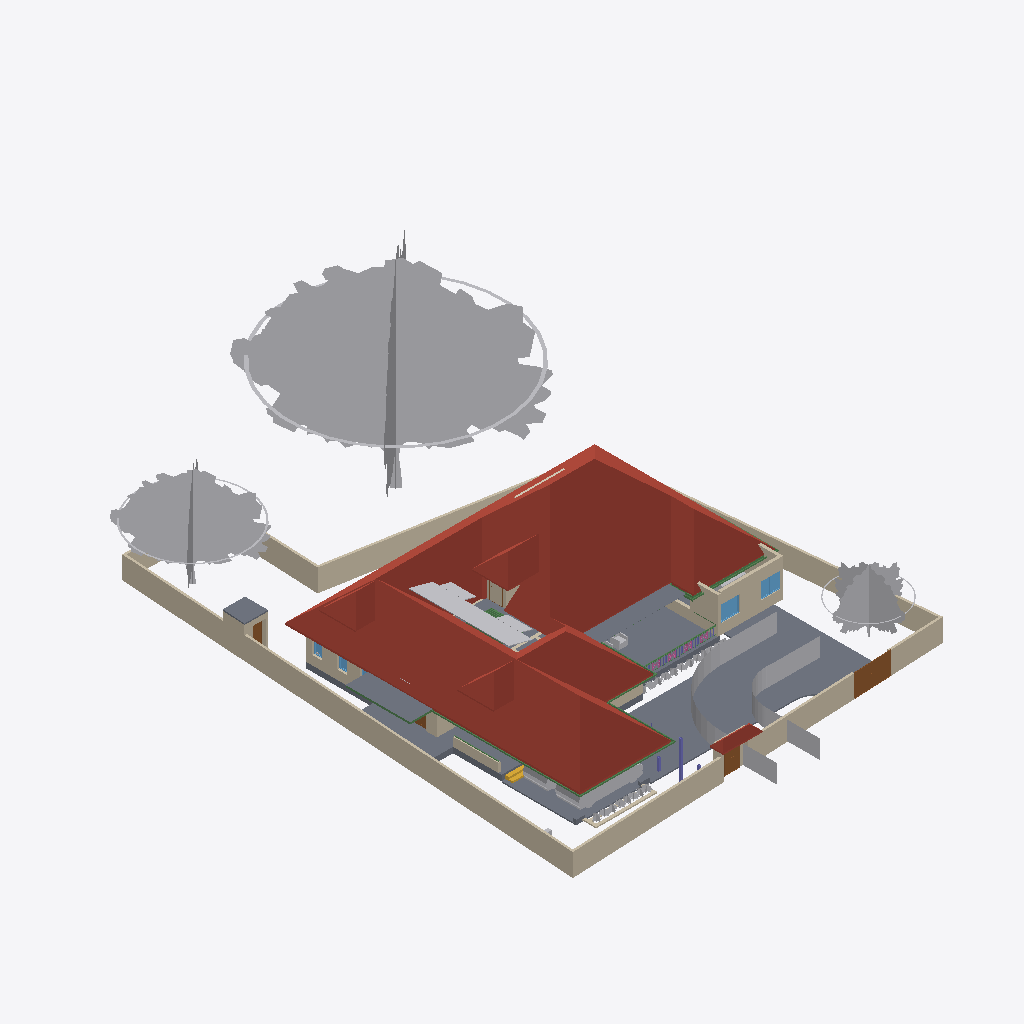
Isometric view of an IFC building model (IFC-SPF (STEP), schema IFC4X3, length unit metre), seen from the south-west, elements coloured by IFC class: 36 other elements (light grey), 27 walls (beige), 15 beams (green), 10 slabs (grey), 5 roofs (red-brown), 5 doors (brown), 4 windows (light blue), 4 railings (pink), 2 columns (violet), 1 stair flight (yellow), 1 covering (cream).
Extent 31.4 m × 44.5 m × 17.5 m (x, y, z). Storeys (5): 00 at 0.00 m; GF at 0.45 m; GF Lintel at 2.10 m; FF at 3.45 m; FFtop at 5.70 m. Elements (435): 116 IfcBeam, 76 IfcWall, 41 IfcColumn, 39 IfcFurniture, 27 IfcWindow, 26 IfcDoor, 23 IfcGeographicElement, 16 IfcFurnishingElement, 16 IfcSanitaryTerminal, 11 IfcSlab, 10 IfcSolarDevice, 7 IfcUnitaryEquipment.

HEADER;
FILE_DESCRIPTION(('ViewDefinition[DesignTransferView]'),'2;1');
FILE_NAME('Sreekesh.ifc','2025-01-13T11:19:27+05:30',(),(),'IfcOpenShell 0.8.0','Bonsai 0.8.0','Nobody');
FILE_SCHEMA(('IFC4X3'));
ENDSEC;
DATA;
#1=IFCPROJECT('0aPvmvJuf5owphcfiKWAsN',$,'My Project',$,$,$,$,(#14,#26),#9);
#30=IFCSITE('3jTVXq97zE2OZTfzZH9iYT',$,'My Site',$,$,#53,$,$,$,$,$,$,$,$);
#65094=IFCSITE('2fYgYmrKX9qBU4UTrnxcjg',$,'Site',$,$,#159267,#65100,$,$,$,$,$,$,$);
#36=IFCBUILDING('3Bt1MypEf4fuqFfshm9kTs',$,'My Building',$,$,#59,$,$,$,$,$,$);
#42=IFCBUILDINGSTOREY('3Yt8GBe1vE1Byt_$JKaQnQ',$,'GF',$,$,#7313,$,$,$,$);
#8023=IFCBUILDINGSTOREY('3LNq90aff4Xhn4xfthWyFx',$,'00',$,$,#8039,$,$,$,$);
#71986=IFCBUILDINGSTOREY('1ZF$IMkzjA5efl8XVVA8ry',$,'FFtop',$,$,#72046,$,$,$,$);
#72129=IFCBUILDINGSTOREY('1Nt2vvvNTB5u0X$NIke4ti',$,'GF Lintel',$,$,#72420,$,$,$,$);
#83382=IFCBUILDINGSTOREY('2do7yjy$r1eOSN7_GxsK9f',$,'FF',$,$,#83409,$,$,$,$);
#7282=IFCROOF('1xR$Iy8cz6PBZpMjmzsIta',$,'Roof',$,$,#124176,#124604,$,.HIP_ROOF.);
#158109=IFCGEOGRAPHICELEMENT('1ICn9VC11DLu$jSeyjW6na',$,'GeographicElement',$,$,#159277,#158141,$,$);
#116871=IFCSLAB('1D4i_90s56vAIuoe4hq8Xo',$,'Slab',$,$,#189037,#116882,$,$);
#158156=IFCGEOGRAPHICELEMENT('2JlHSkVhjCZPlJyc1W8A6K',$,'GeographicElement',$,$,#159282,#158188,$,$);
#117253=IFCWALL('2NQIKohcDAsQMbNSTdACJd',$,'Wall.049',$,$,#159242,#117264,$,$);
#189205=IFCSLAB('09UGVQSjzDW8naYIH8uxmw',$,'Slab',$,$,#189206,#189226,$,$);
#189522=IFCBUILDINGELEMENTPROXY('2fyH_FbBX1$e0RliKTBWRO',$,'BuildingElementProxy',$,$,#189566,#189554,$,$);
#109955=IFCWALL('0m53cJKujAOwiy8OxGf4Uf',$,'Wall',$,$,#159212,#109966,$,$);
#158203=IFCGEOGRAPHICELEMENT('37Vx292DPFfAnJSxKqR2Rg',$,'GeographicElement',$,$,#159287,#158235,$,$);
#65997=IFCWALL('1DC2$ngnnDR8Q9h6mAR0js',$,'Wall',$,$,#159167,#66003,$,$);
#110356=IFCWALL('3Jc2L501zCIf2lBfrewdbK',$,'Wall',$,$,#159232,#110367,$,$);
#66022=IFCWALL('2FUeR5sFb9uwjJGdeVWABU',$,'Wall',$,$,#159177,#66028,$,$);
#65878=IFCWALL('1RxXXtAKb3$uqm3spal5Ab',$,'Wall.049',$,$,#159252,#65884,$,$);
#106076=IFCROOF('1l0QmW0dLCCeVLEOFqDqiW',$,'Roof',$,$,#106142,#106108,$,.HIP_ROOF.);
#3151=IFCWALL('2frHB1bR9FtP23RXamn7Ko',$,'Wall',$,$,#204747,#3162,$,$);
#189038=IFCSLAB('2JYu6QrLL0QvzbDq4KPxbf',$,'Slab',$,$,#189091,#189049,$,$);
#106476=IFCSLAB('3SWoLdiHLDExF96lrfPbJY',$,'Slab',$,$,#106502,#106487,$,$);
#106448=IFCSLAB('1GhnzeWbD1FR$mVw6S$mla',$,'Slab',$,$,#106475,#106464,$,$);
#106355=IFCROOF('1x5BLUnZDBI8SQ2SI7CwMk',$,'Roof',$,$,#106383,#106371,$,.HIP_ROOF.);
#106274=IFCROOF('366qlUB3DEJAjl8Pu_K9qr',$,'Roof',$,$,#106322,#106306,$,.HIP_ROOF.);
#65972=IFCWALL('1ECWXgbZrERf$r6Mue6DMZ',$,'Wall',$,$,#159162,#65978,$,$);
#3520=IFCWALL('1kfIyPN_b4JPSDED46DDvv',$,'Wall',$,$,#204709,#3526,$,$);
#2872=IFCWALL('0VICnwrYLCM9IhHcjSiD9g',$,'Wall',$,$,#120443,#2879,$,$);
#146729=IFCVEHICLE('0zRPRsukT96P6cuFPGiKs1',$,'Vehicle',$,$,#189086,#146742,$,$);
#116735=IFCDOOR('1dZUIR_mr60wAZddeiCYTI',$,'Door',$,$,#159222,#116767,$,1.79999995231628,3.0,$,$,$);
#110251=IFCROOF('2Ww7svPQzEgA_fCzhmYus_',$,'Roof',$,$,#159182,#110283,$,.HIP_ROOF.);
#117585=IFCSLAB('00nkzVGuT6heoHGHN6WRGv',$,'Slab',$,$,#159237,#117596,$,$);
#117175=IFCWALL('2YdZCtJCP1Au39pr0cy4Kb',$,'Wall.049',$,$,#159247,#117186,$,$);
#72992=IFCWALL('0nKeLZCI54WeIG0cLfl1fW',$,'Wall',$,$,#149027,#73003,$,$);
#5763=IFCSLAB('2k1_QIQ_vEheGYBKPFgtqG',$,'Slab',$,$,#124111,#5774,$,$);
#4965=IFCSLAB('05XQefoFT1EQ6Gbva0q3wM',$,'Slab',$,$,#123274,#4980,$,$);
#116971=IFCWALL('08FBn4OWj7ogBqhIhITLuq',$,'Wall.049',$,$,#159262,#116982,$,$);
#90359=IFCWALL('3p_Mlr$7n7WPwtZxEevqS4',$,'Wall',$,$,#204796,#90370,$,$);
#70155=IFCVEHICLE('3fs_92XJnE9xh12t4cEAUA',$,'Vehicle',$,$,#189081,#70187,$,$);
#101624=IFCBEAM('38yYLt849AL9vMzuf_qlJY',$,'Beam',$,$,#102345,#101635,$,$);
#111610=IFCDOOR('0JnVCEbZ93QxaghwOdNV45',$,'Door',$,$,#159147,#111641,$,2.09999990463257,1.20000004768372,$,$,$);
#99476=IFCWINDOW('0bWf0UbSH5vA18P2wXez2A',$,'Window',$,$,#204777,#99508,$,1.29999995231628,1.54999995231628,$,.DOUBLE_PANEL_VERTICAL.,$);
#24945=IFCWINDOW('0pIOr8Fwn768Q5gngNrD$h',$,'Window',$,$,#204762,#99803,$,1.29999995231628,1.54999995231628,$,.DOUBLE_PANEL_VERTICAL.,$);
#65947=IFCWALL('08s$eE7qfC1vtHJbeTdsNK',$,'Wall',$,$,#159172,#65953,$,$);
#112004=IFCBEAM('1NVQeCiuv8yQYUamrtBarB',$,'Beam',$,$,#143953,#112015,$,$);
#4009=IFCWALL('2lHSG51rHEfeNsY_Rnf304',$,'Wall',$,$,#120415,#4020,$,$);
#72848=IFCWALL('2qzh75b3r6CuQdi0PydTsC',$,'Wall',$,$,#143498,#72859,$,$);
#106524=IFCSOLARDEVICE('3S6vjv$5jE1uGxlQ_RICMy',$,'SolarDevice',$,$,#120309,#106556,$,$);
#106895=IFCSOLARDEVICE('3hGn0pNNz3NwRu5qnQ1KkQ',$,'SolarDevice',$,$,#120349,#106912,$,$);
#101518=IFCBEAM('3jI7cp3YfEpe0vqGUIgXwj',$,'Beam',$,$,#101738,#101530,$,$);
#106561=IFCSOLARDEVICE('2N7C3uFTr0ovBcfJ26O6Lk',$,'SolarDevice',$,$,#120314,#106578,$,$);
#106615=IFCSOLARDEVICE('0CbIHREHr2w9gh5lx0_n0D',$,'SolarDevice',$,$,#120329,#106632,$,$);
#106633=IFCSOLARDEVICE('3nYAYQFdT0Hu3774nkbnMA',$,'SolarDevice',$,$,#120334,#106650,$,$);
#106913=IFCSOLARDEVICE('3N6FBuwFX6eRZQfWUTehiA',$,'SolarDevice',$,$,#120354,#106930,$,$);
#106597=IFCSOLARDEVICE('1JeFrLyoz5IhCtXWc_EtwE',$,'SolarDevice',$,$,#120324,#106614,$,$);
#106651=IFCSOLARDEVICE('3GkHrXcpz9luFJaFckT4XJ',$,'SolarDevice',$,$,#120339,#106668,$,$);
#106669=IFCSOLARDEVICE('3CH4PS5oz4_xvHOpIILxvJ',$,'SolarDevice',$,$,#120344,#106686,$,$);
#106579=IFCSOLARDEVICE('1xWH0eIEnB$BgsSW0yRufF',$,'SolarDevice',$,$,#120319,#106596,$,$);
#101757=IFCWALL('3Re5U6AfH5hRjhCU8HzlUQ',$,'Wall',$,$,#149415,#101777,$,$);
#35844=IFCFURNITURE('18HlnwBc9DnAvKFnG7c4d9',$,'Furniture',$,$,#147555,#147232,$,$);
#106931=IFCWALL('3FavAtlwfE4e0lW5aUJqLs',$,'Wall',$,$,#124171,#106942,$,$);
#41688=IFCSTAIRFLIGHT('0VcD2gJAfBIuw$lMxDzKKO',$,'StairFlight',$,$,#143925,#118718,$,2,1,0.150000005960464,0.25,.STRAIGHT.);
#200979=IFCCOLUMN('3cLIIdbODAtBoFJes4PM4D',$,'Column',$,$,#201042,#200990,$,$);
#102232=IFCWALL('3BbLnMq0r7ivvaULYjF4Vv',$,'Wall',$,$,#124166,#102243,$,$);
#117669=IFCDOOR('1Oy85YKxL61PqzyfMMUgcU',$,'Door',$,$,#159142,#117700,$,2.09999990463257,1.0,$,$,$);
#101546=IFCBEAM('2yIyVaMgz8tR0CuDvbao9K',$,'Beam',$,$,#101606,#101557,$,$);
#49227=IFCBEAM('2GaElzDELAMf9uZ0HgoOwe',$,'Beam',$,$,#124091,#49238,$,$);
#110674=IFCWALL('1a_hfYQo5DRgtEum677ZGl',$,'Wall',$,$,#159207,#110685,$,$);
#40437=IFCFURNITURE('0T3ErBLYfCbANjLJsek21j',$,'Furniture.012',$,$,#40810,#40450,$,$);
#111806=IFCBEAM('0sTlE$wHj6G9WB0HZ_O7FJ',$,'Beam',$,$,#115063,#111817,$,$);
#111729=IFCBEAM('1SW1UMPTn6IukCzEsXMMce',$,'Beam',$,$,#115092,#111740,$,$);
#110898=IFCWALL('1K4878DyjBfAhCF5jh34Xt',$,'Wall',$,$,#159187,#110909,$,$);
#72002=IFCCOVERING('1gnNJTwpzBIxfXidOzvS6O',$,'Covering',$,$,#74705,#72012,$,$);
#93900=IFCBEAM('0gdpNefCnB7wAvxTxiZvHd',$,'Beam',$,$,#143665,#93911,$,$);
#63664=IFCWINDOW('3mwfxbXqnC5uKj5wGp4jau',$,'Window',$,$,#151741,#120088,$,$,$,$,$,$);
#120104=IFCWINDOW('2THasRCLvAPBjIU9R33dhN',$,'Window',$,$,#151685,#120117,$,$,$,$,$,$);
#26789=IFCDOOR('3HF$fS8tX7kw4y81dHWRkr',$,'Door',$,$,#148981,#26820,$,$,$,$,$,$);
#107142=IFCSLAB('2X2MSE$PfAlPCABr99DsiG',$,'Slab',$,$,#149395,#107153,$,$);
#107115=IFCSLAB('2WfKfjDrX2bAvlVSkqt8hs',$,'Slab',$,$,#149390,#107130,$,$);
#116908=IFCWALL('1k3YgD4uj5vPZWbPgSVuxU',$,'Wall.049',$,$,#159257,#116919,$,$);
#107612=IFCWALL('1wbyz7uCHF0uVxGjaI6PCG',$,'Wall',$,$,#149405,#107632,$,$);
#96530=IFCBEAM('074gpqyLr9$vd9aSHSci_M',$,'Beam',$,$,#149012,#96541,$,$);
#158674=IFCGEOGRAPHICELEMENT('2ncbrfTWL1FhYXUtb7zyMb',$,'GeographicElement',$,$,#158786,#158687,$,$);
#158403=IFCGEOGRAPHICELEMENT('0CHZzWMcn6XAV70neXdBsp',$,'GeographicElement',$,$,#158480,#158416,$,$);
#158309=IFCGEOGRAPHICELEMENT('15bAT6T_X2zhO2m5OA8hk5',$,'GeographicElement',$,$,#158381,#158322,$,$);
#158335=IFCGEOGRAPHICELEMENT('2rAZsbigf3DexzsyAK1DMw',$,'GeographicElement',$,$,#158428,#158348,$,$);
#158606=IFCGEOGRAPHICELEMENT('3unfgnsWL0CAbIWjJNXw$6',$,'GeographicElement',$,$,#158771,#158619,$,$);
#158627=IFCGEOGRAPHICELEMENT('0QVobi_xf1LBhVYAwHHwl3',$,'GeographicElement',$,$,#158776,#158640,$,$);
#195333=IFCCOLUMN('2qNLTIfCf3AfSpateaCGBv',$,'Column',$,$,#195341,#195345,$,$);
#158288=IFCGEOGRAPHICELEMENT('271pJVk9fAH8ikxjdrzm5p',$,'GeographicElement',$,$,#158334,#158301,$,$);
#158382=IFCGEOGRAPHICELEMENT('39jJZxIL53jvhs8$Y8PfHO',$,'GeographicElement',$,$,#158532,#158395,$,$);
#158559=IFCGEOGRAPHICELEMENT('0y6_Xeo7HFPuXrDnKm$2Do',$,'GeographicElement',$,$,#158761,#158572,$,$);
#158695=IFCGEOGRAPHICELEMENT('3cWA7dPJfDrffLqEmnopvM',$,'GeographicElement',$,$,#158791,#158708,$,$);
#158721=IFCGEOGRAPHICELEMENT('2KMjkbIYP2pOnFB6K366_N',$,'GeographicElement',$,$,#158796,#158734,$,$);
#158356=IFCGEOGRAPHICELEMENT('25TB9zVRrAoOge4nE5WW4s',$,'GeographicElement',$,$,#158454,#158369,$,$);
#158429=IFCGEOGRAPHICELEMENT('0MnpHLYY5Dl9KBqLNs9ewF',$,'GeographicElement',$,$,#158506,#158442,$,$);
#158653=IFCGEOGRAPHICELEMENT('3JfihsmqT5KwfF$ciKom66',$,'GeographicElement',$,$,#158781,#158666,$,$);
#158585=IFCGEOGRAPHICELEMENT('3NO8z77CjFTBV$pl7mjwuz',$,'GeographicElement',$,$,#158766,#158598,$,$);
#94446=IFCBEAM('01JOsyU7jEnvQzPJfM90wj',$,'Beam',$,$,#143670,#94457,$,$);
#49111=IFCBEAM('1fJXcKXd9CrBoyTG$S7_VE',$,'Beam',$,$,#123961,#49126,$,$);
#111907=IFCBEAM('2ZH4G$MC58XAtNQkoO$cFt',$,'Beam',$,$,#143975,#111918,$,$);
#158455=IFCGEOGRAPHICELEMENT('2g086Z5DjFhwc2a8hXj0xy',$,'GeographicElement',$,$,#158652,#158468,$,$);
#94823=IFCRAILING('3MMqc3z$fCpPn$zVhNnO4N',$,'Railing',$,$,#143900,#94836,$,$);
#143976=IFCBEAM('2le9Sw$Dz0XQ5$RPcyIEYZ',$,'Beam',$,$,#144028,#143987,$,$);
#146896=IFCDOOR('233Y4LKh93tgjzr0JDxIFw',$,'Door',$,$,#147045,#146970,$,2.09999990463257,1.20000004768372,$,$,$);
#16824=IFCWALL('22rcD3X5r7MgpdxSZ8ZAiA',$,'Wall',$,$,#151866,#16835,$,$);
#94702=IFCRAILING('06p5Y2X713qPekdPy42GrA',$,'Railing',$,$,#143895,#94715,$,$);
#62691=IFCBEAM('2HYqb8m_D6hOo_AqtMucHB',$,'Beam',$,$,#123621,#62702,$,$);
#80776=IFCBEAM('2jbCdVhf949eD6ppLG3r_s',$,'Beam',$,$,#143675,#80788,$,$);
#94982=IFCRAILING('1bKwL3N0D5ghAl1rhXIbhj',$,'Railing',$,$,#143905,#94995,$,$);
#111126=IFCWALL('11fiDOfq54uheWI4ur$p_M',$,'Wall',$,$,#159202,#111137,$,$);
#102201=IFCWALL('1d8KAB1ef84Bs8SUdT2bKV',$,'Wall',$,$,#124161,#102212,$,$);
#94392=IFCRAILING('0QwxieNV15HujEnitgmx1c',$,'Railing',$,$,#143890,#94424,$,$);
#107859=IFCPUMP('1xebO22lrBbOBADEX1ov09',$,'Pump',$,$,#149420,#107891,$,$);
#34185=IFCFURNITURE('2BE9a6LpL91PCj4_J$x9Rr',$,'Furniture',$,$,#147540,#147166,$,$);
ENDSEC;
